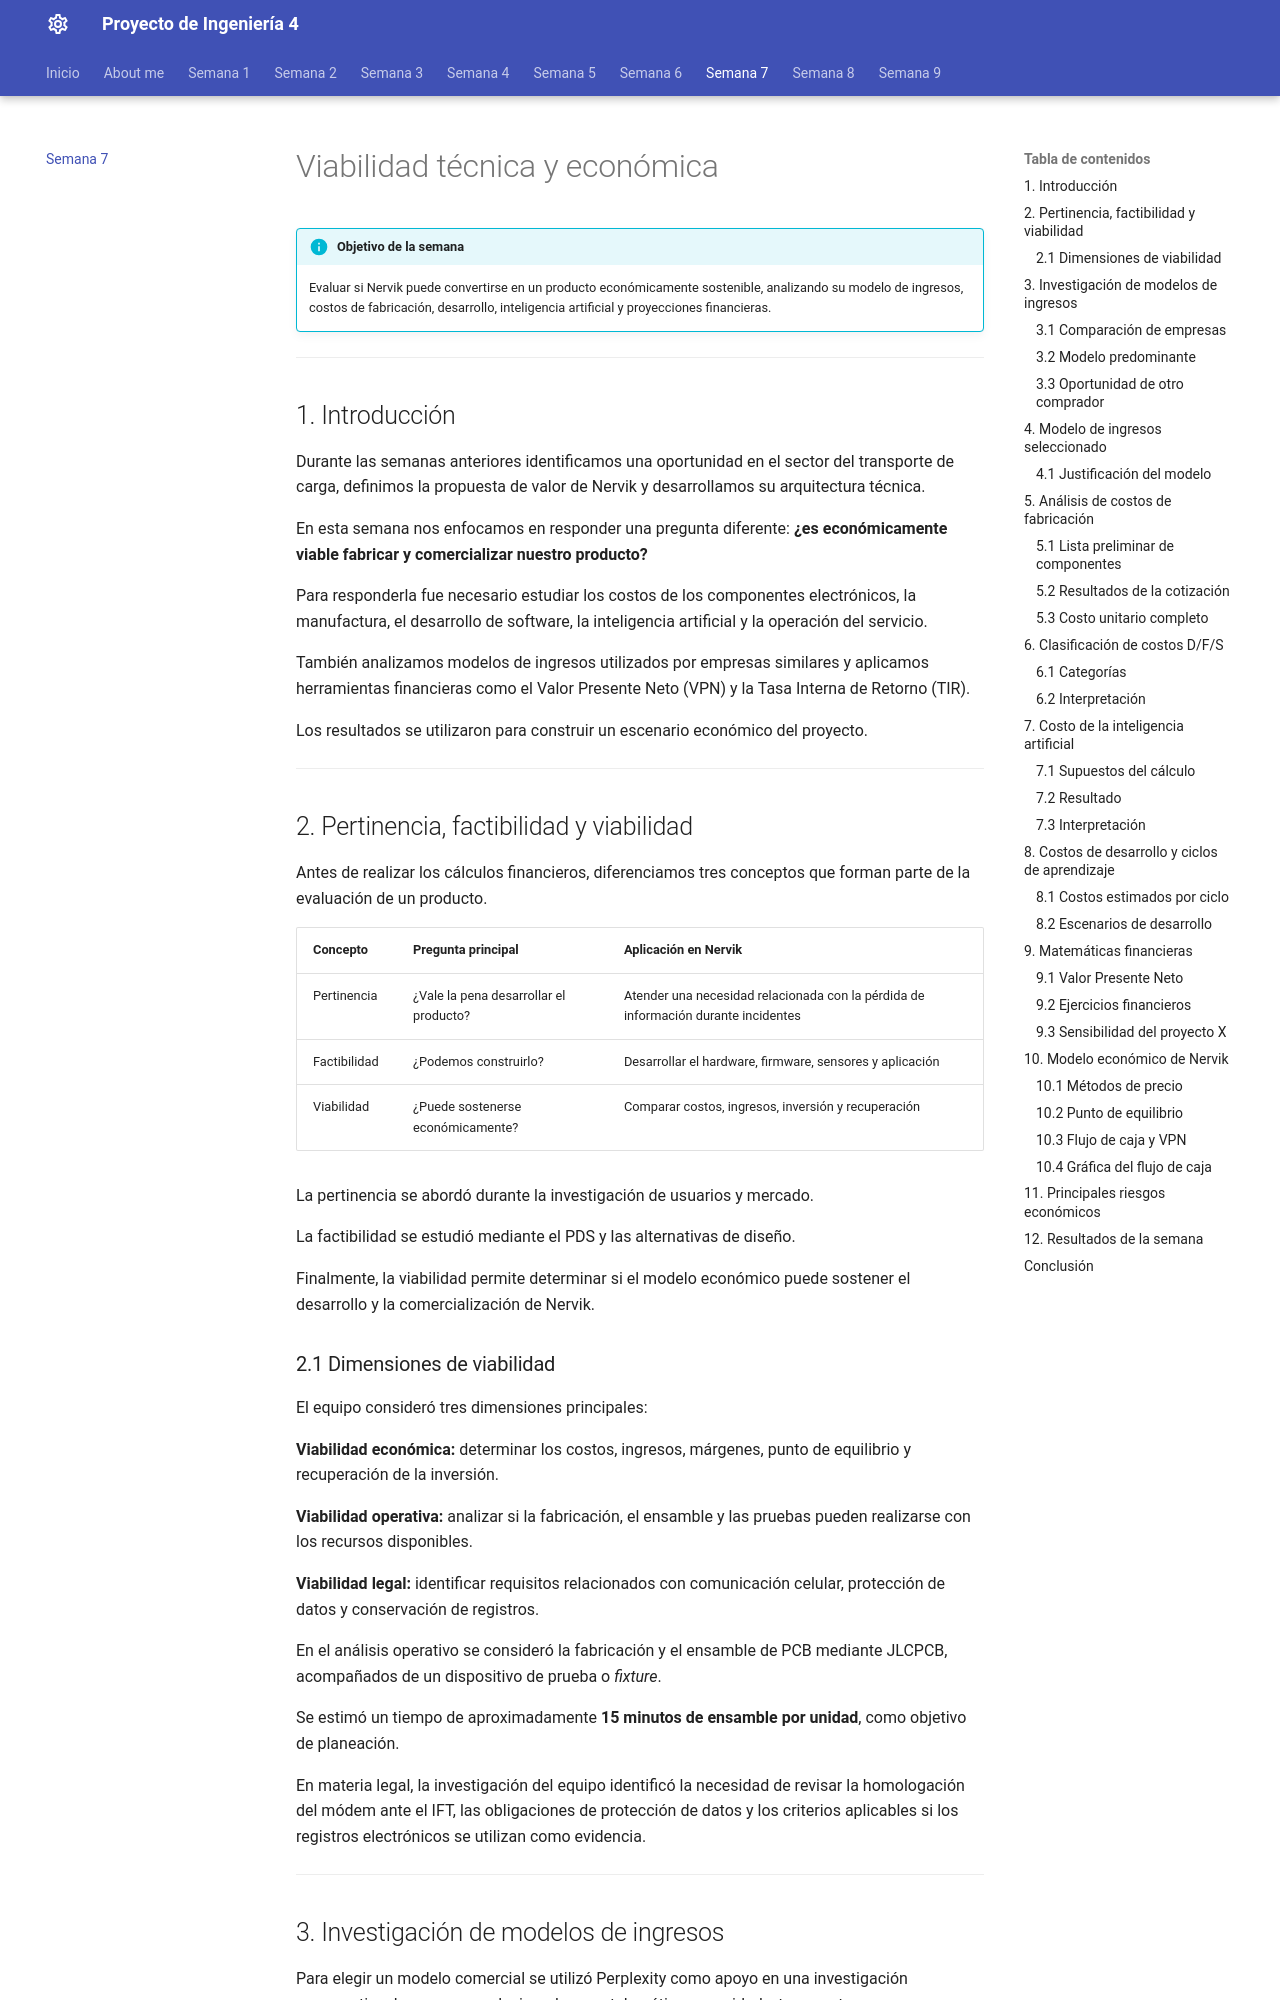

repository: JpSotres/Proyecto_ingenieria_4 · page: semana7/index.html · generator: mkdocs

# Viabilidad técnica y económica

!!! info "Objetivo de la semana"
    Evaluar si Nervik puede convertirse en un producto económicamente sostenible, analizando su modelo de ingresos, costos de fabricación, desarrollo, inteligencia artificial y proyecciones financieras.

---

## 1. Introducción

Durante las semanas anteriores identificamos una oportunidad en el sector del transporte de carga, definimos la propuesta de valor de Nervik y desarrollamos su arquitectura técnica.

En esta semana nos enfocamos en responder una pregunta diferente: **¿es económicamente viable fabricar y comercializar nuestro producto?**

Para responderla fue necesario estudiar los costos de los componentes electrónicos, la manufactura, el desarrollo de software, la inteligencia artificial y la operación del servicio.

También analizamos modelos de ingresos utilizados por empresas similares y aplicamos herramientas financieras como el Valor Presente Neto (VPN) y la Tasa Interna de Retorno (TIR).

Los resultados se utilizaron para construir un escenario económico del proyecto.

---

## 2. Pertinencia, factibilidad y viabilidad

Antes de realizar los cálculos financieros, diferenciamos tres conceptos que forman parte de la evaluación de un producto.

| Concepto | Pregunta principal | Aplicación en Nervik |
|:---|:---|:---|
| Pertinencia | ¿Vale la pena desarrollar el producto? | Atender una necesidad relacionada con la pérdida de información durante incidentes |
| Factibilidad | ¿Podemos construirlo? | Desarrollar el hardware, firmware, sensores y aplicación |
| Viabilidad | ¿Puede sostenerse económicamente? | Comparar costos, ingresos, inversión y recuperación |

La pertinencia se abordó durante la investigación de usuarios y mercado.

La factibilidad se estudió mediante el PDS y las alternativas de diseño.

Finalmente, la viabilidad permite determinar si el modelo económico puede sostener el desarrollo y la comercialización de Nervik.
